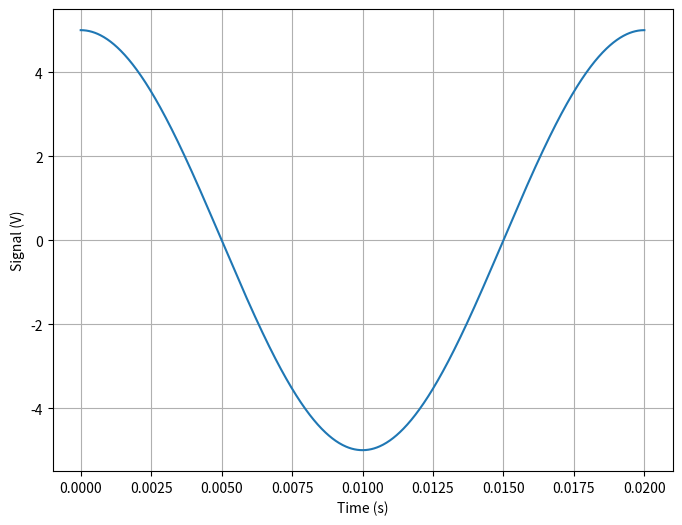
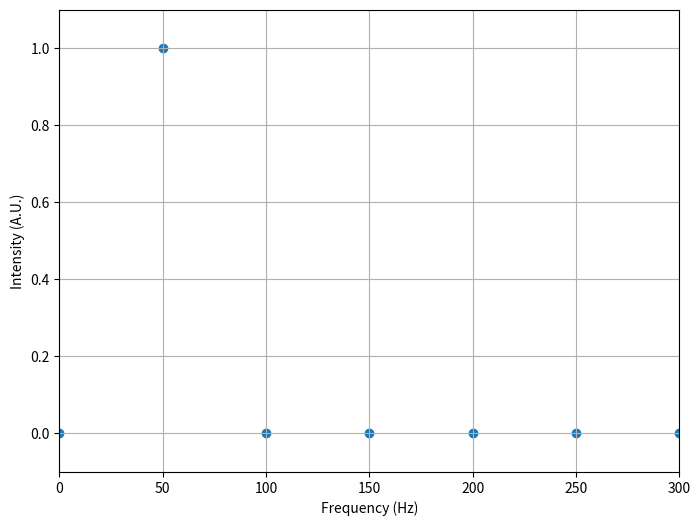
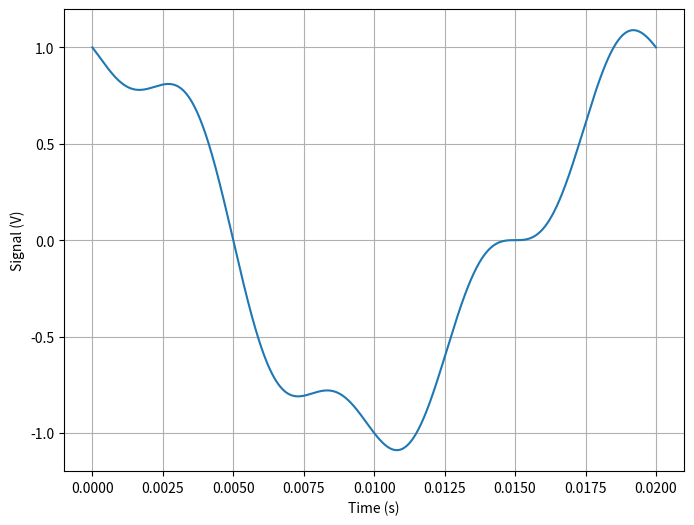
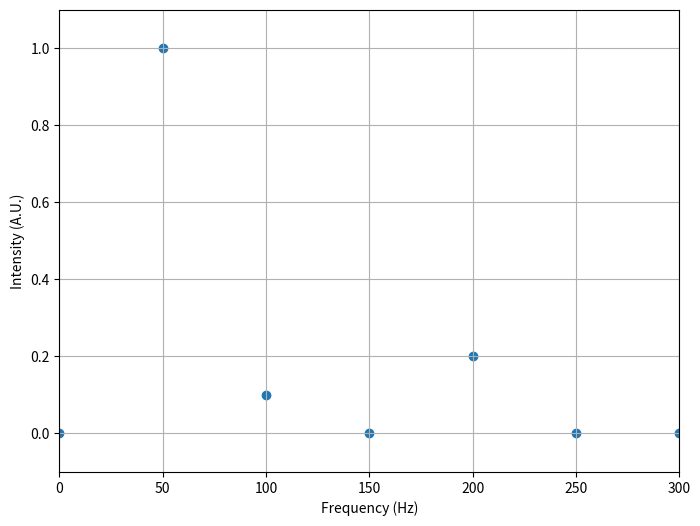
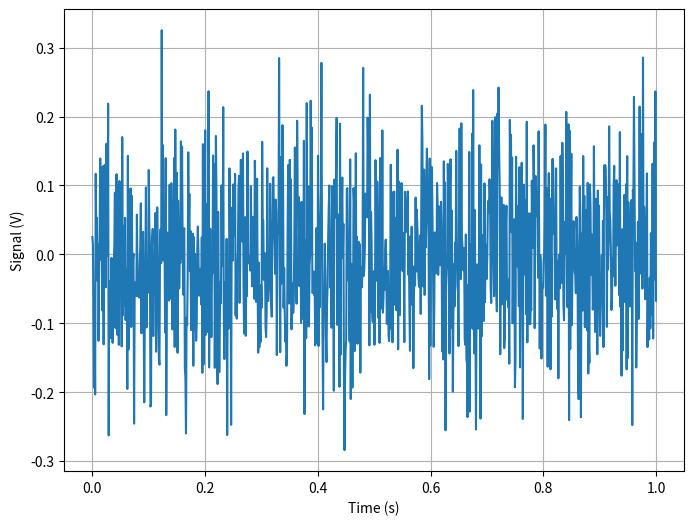
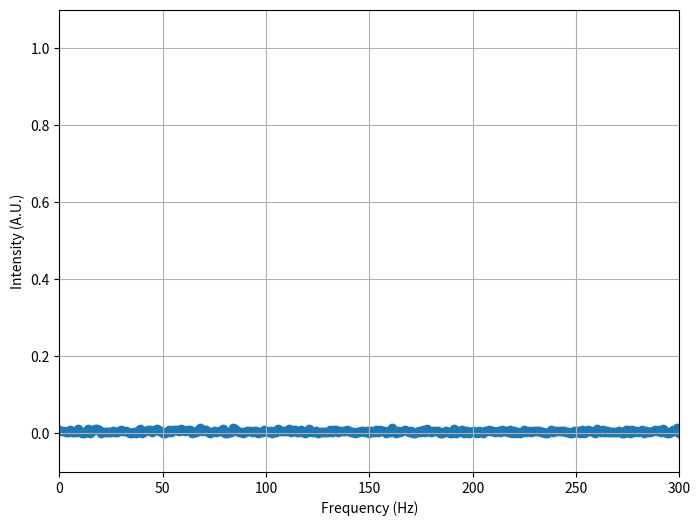

Write the Python code that produced these figures, in order.
#!/usr/bin/env python
# coding: utf-8

# # 03 Nov 2022 - Signal Processing
# 
# One of the major activities in physics and astronomy that consumes much of our working hours is processing signals. Like we discussed, most instruments and tools give us a $V(t)$ over some finite perioid of time. How do we extract information from the signal and make conclusions about that results? One of the most useful tools for extracting information from time series data (data where there's some temporal aspect to it) is the Fast Fourier Transform (FFT). We introduced it a bit last class, but this time we will systematically investigate its usage and what we try to interpret from the results. We will also do some filtering and signal recovery (inverse FFT).
# 
# The specifics of how an FFT works and how it is different from a Fourier Series analysis is important. We will touch on this after you have more experience with what it does. 

# In[1]:


import numpy as np
import matplotlib.pyplot as plt
from scipy.fft import fft, ifft, fftfreq
import scipy.signal as sig
get_ipython().run_line_magic('matplotlib', 'inline')


# ## Starting the FFT
# 
# We will do the first FFT in the code below for a single frequency sinusoidal function. In this example, we know what the FFT should produce (a single peak at the given $w_A$).
# 
# $V(t) = A\sin(\omega_At) = A\sin(2\pi f_A t)$
# 
# Here we program the precisely known longest period $T_0 = \frac{1}{f_A}$.

# In[2]:


## Parameters and setup
A = 5
fA = 50

T0 = 1/fA
N = 1000
dt = T0/N

## Create time series data (t and V)
t = np.linspace(0,T0,N)
V = A*np.cos(2*np.pi*fA*t)

## Plot signal
fig1 = plt.figure(figsize=(8,6))
plt.plot(t,V, label='Signal')
plt.grid()
plt.xlabel('Time (s)')
plt.ylabel('Signal (V)')

## Perform FFT and store the result (notice the normalization!)
Vf = (2/(N*A))*fft(V)
freq = fftfreq(N,dt)

fig2 = plt.figure(figsize=(8,6))
## Plottting the results and zooming in (notice we are plotting only positive frequencies)
plt.scatter(freq[0:N//2], np.abs(Vf[0:N//2]), label='FFT')
plt.xlabel('Frequency (Hz)')
plt.ylabel('Intensity (A.U.)')
plt.grid()
plt.axis([0,300,-0.1,1.1])


# ### Questions
# 
# Here's some investigations to perform with the code above:
# 
# 1. Change the frequency and amplitudes. Do things change?
# 2. Change $T_0$ to be some integer value of the current period (e.g., 2$T_0$). What happens?
# 3. Change $T_0$ to be some non-integer value of the current period (e.g., 3.5$T_0$). What happens?
# 4. Add more data points. Does anything change?
# 5. What happens if you mess up the normalization `2/(N*A))*fft(V)`? How can we determine this is the correct normalization?
# 6. Add a phase to the signal. What happens to the FFT?
# 7. Add a DC offset (a constant value). What happens to the FFT?

# ## Multi-Frequency signal
# 
# Let's unpack what happens when there's multiple frequencies in the signal. Consider some linear combination that looks like:
# 
# $$V(t) = \sum_{i=1}^{N} A_n\sin(n \omega_0 t) = \sum_{i=1}^{N} A_n \sin( 2 n \pi f_0 t)$$
# 
# Let's see what the FFT looks like.
# 

# In[3]:


A = 1
B = 0.1
C = -0.2

fA = 50
fB = 100
fC = 200

T0 = 1/fA
N = 1000
dt = T0/N

t = np.linspace(0,T0,N)
V = A*np.cos(2*np.pi*fA*t)+B*np.sin(2*np.pi*fB*t)+C*np.sin(2*np.pi*fC*t)

## Plot signal
fig1 = plt.figure(figsize=(8,6))
plt.plot(t,V, label='Signal')
plt.grid()
plt.xlabel('Time (s)')
plt.ylabel('Signal (V)')

## Perform FFT and store the result (notice the normalization!)
Vf = (2/(N*A))*fft(V)
freq = fftfreq(N,dt)

fig2 = plt.figure(figsize=(8,6))
## Plottting the results and zooming in (notice we are plotting only positive frequencies)
plt.scatter(freq[0:N//2], np.abs(Vf[0:N//2]), label='FFT')
plt.grid()
plt.xlabel('Frequency (Hz)')
plt.ylabel('Intensity (A.U.)')
plt.axis([0,300,-0.1,1.1])


# ### Questions
# 
# Here's some investigations to perform with the code above:
# 
# 1. Change the frequency and amplitudes. How do things change?
# 2. Change $T_0$ to be some integer value of the current period (e.g., 2$T_0$). What happens?
# 3. Change $T_0$ to be some non-integer value of the current period (e.g., 3.5$T_0$). What happens?
# 4. Add more data points. Does anything change?
# 5. What happens if you mess up the normalization `2/(N*A))*fft(V)`? How can we determine this is the correct normalization?
# 6. Add a phase to the signal. What happens to the FFT?
#     1. Do this for each one and then together. Does anything change?
# 7. Add a DC offset (a constant value). What happens to the FFT?

# ## Noise
# 
# Let's add some noise to our signal. We never get anything clean from our instruments, sometimes we don't get a damn thing. But electronic noise, pickup noise, instrument noise, and other sources plague our search for a clear data set. Let's look at noise itself first. SciPy offers us a whole library of random things. Let's just use Gaussian noise.
# 
# Gaussian noise is drawn from a random Gaussian distribution. You have two parameters with this kind of noise: $\mu$ and $\sigma$. These are where the center of Gaussian is located ($\mu$) and how spread out it is $\sigma$. The spread is in units of standard deviation, so $\sigma = 1$ is a lot of noise. Below we use "zero centered" noise, $\mu=0$ and plot it. We perform an FFT to see what we get.

# In[4]:


T0 = 1
N = 1000
dt = T0/N

## Zero centered noise
mu = 0
sigma = 0.1

t = np.linspace(0,T0,N)
V = np.random.normal(mu,sigma,len(t))

## Plot signal
fig1 = plt.figure(figsize=(8,6))
plt.plot(t,V, label='Signal')
plt.grid()
plt.xlabel('Time (s)')
plt.ylabel('Signal (V)')

## Perform FFT and store the result (notice the normalization!)
Vf = (2/(N*A))*fft(V)
freq = fftfreq(N,dt)

fig2 = plt.figure(figsize=(8,6))
## Plottting the results and zooming in (notice we are plotting only positive frequencies)
plt.scatter(freq[0:N//2], np.abs(Vf[0:N//2]), label='FFT')
plt.grid()
plt.xlabel('Frequency (Hz)')
plt.ylabel('Intensity (A.U.)')
plt.axis([0,300,-0.1,1.1])


# ### Questions
# 
# Here's some investigations to perform with the code above:
# 
# 1. Change the $\mu$ and $sigma$. How do things change?
# 2. Change $T_0$ to be some integer value of the current period (e.g., 2$T_0$). What happens?
# 3. Change $T_0$ to be some non-integer value of the current period (e.g., 3.5$T_0$). What happens?
# 4. Add more data points. Does anything change?
# 5. What happens if you mess up the normalization `2/(N*A))*fft(V)`? How can we determine this is the correct normalization?
# 6. Overall, what do you notice about the FFT of noise?

# ## Add noise to your single frequency signal
# 
# Ok, now you looked a single frequencies, multiple frequencies (albeit integer values), and noise.  
# 
# 1. Create a single frequency signal and add noise to it. 
# 2. Perform the FFT.
# 3. Investigate it systematically. How does the noise affect the FFT? Can we think about removing the noise? Can you come uo with a scheme to do so?

# In[5]:


## your code here


# ## Add noise to your multi-frequency signal
# 
# 
# 1. Create a multi-frequency signal (integer $w_0$) and add noise to it. 
# 2. Perform the FFT.
# 3. Investigate it systematically. How does the noise affect the FFT? Can we think about removing the noise? Can you come uo with a scheme to do so?

# In[6]:


## your code here


# ## Any signal + noise
# 
# 1. Create a signal  of your choosing (not sinusoial) and add noise to it (later is fine). 
# 2. Perform the FFT.
# 3. Investigate it systematically. How does the noise affect the FFT? Can we think about removing the noise? Can you come uo with a scheme to do so?

# In[7]:


## your code here


# In[ ]:




